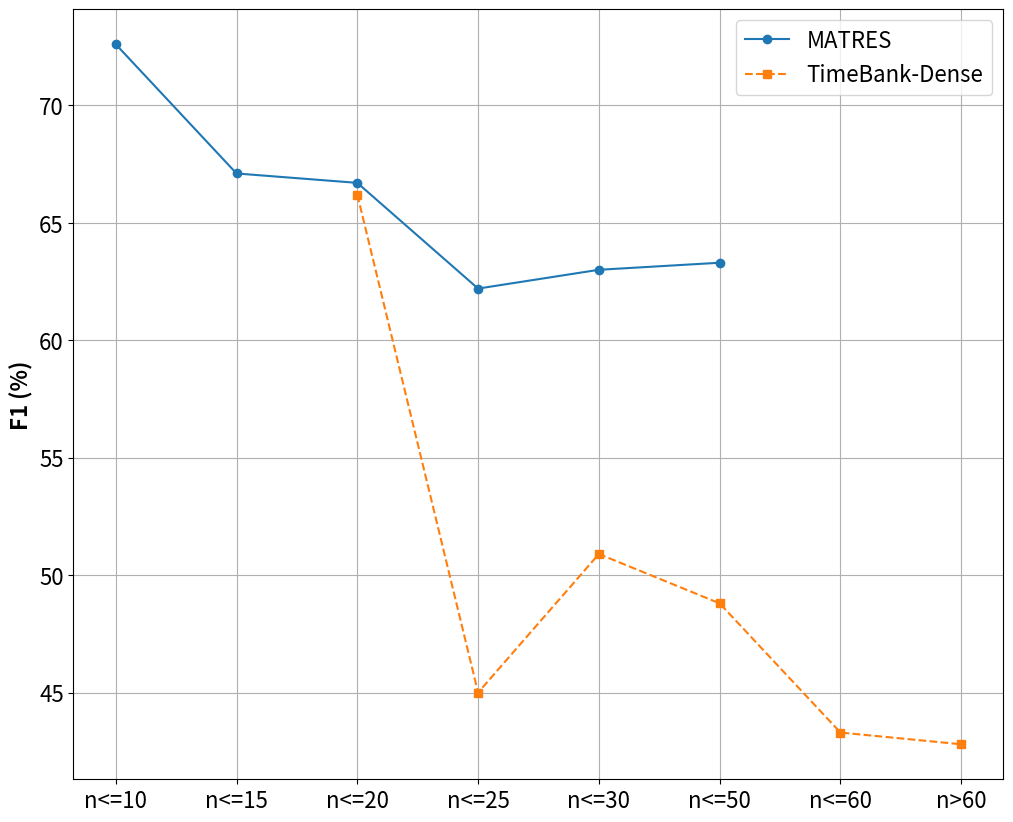

This chart was generated by the following Python code:
import matplotlib.pyplot as plt

# Data
buckets_line1 = ["n<=10", "n<=15", "n<=20", "n<=25", "n<=30", "n<=50"]
values_line1 = [72.6, 67.1, 66.7, 62.2, 63.0, 63.3]

buckets_line2 = ["n<=20", "n<=25", "n<=30", "n<=50", "n<=60", "n>60"]
values_line2 = [66.2, 45.0, 50.9, 48.8, 43.3, 42.8]

# Plot
plt.figure(figsize=(12, 10))
plt.plot(buckets_line1, values_line1, marker='o', linestyle='-', label="MATRES")
plt.plot(buckets_line2, values_line2, marker='s', linestyle='--', label="TimeBank-Dense")

# Labels and title
# plt.xlabel("Threshold", fontsize=16)
plt.ylabel("F1 (%)", fontsize=16, fontweight='bold')
# plt.title("Number of Events in Documents", fontsize=18, fontweight='bold')
plt.legend(fontsize=16)
# plt.xticks(rotation=45, fontsize=11)
plt.xticks(fontsize=16)
plt.yticks(fontsize=16)
plt.grid(True)

# Show plot
plt.show()
